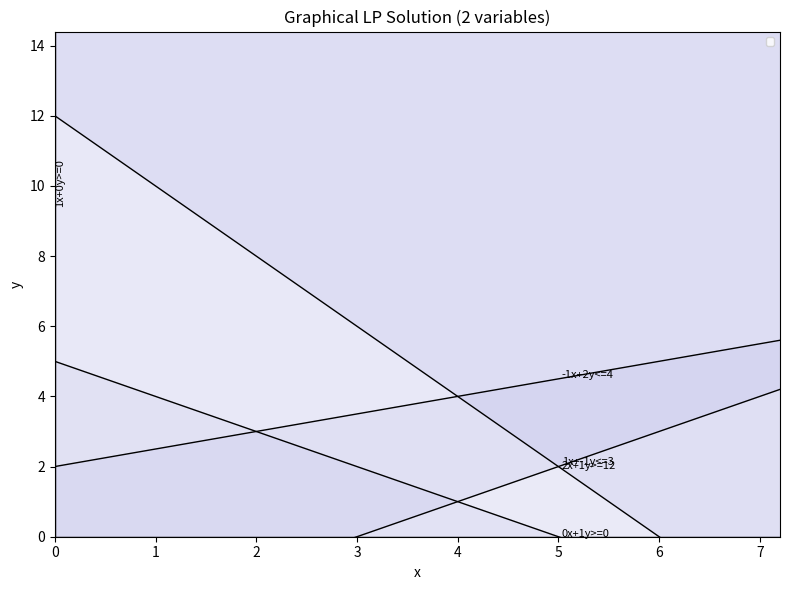

Source code (Python):
"""Graphical method LP solver for TWO decision variables.

Features:
1. Accept linear objective and linear constraints with two variables (x, y).
2. Plot constraint lines; shade each half-space; highlight feasible region.
3. Compute all feasible vertices (pairwise intersections + axes if non-negativity).
4. Draw objective level (iso-profit) lines and identify optimal solution by sliding
   in direction of optimization (max or min).
5. Classify outcome:
      - unique optimal solution
      - infinite optimal solutions (objective constant along an edge)
      - unbounded (objective can increase/decrease without limit within feasible region)
      - infeasible (no feasible region)

Input format (example):
    objective = (c1, c2)  # coefficients for z = c1*x + c2*y
    sense = 'max' or 'min'
    constraints = [
        (a1, b1, '<=', rhs1),
        (a2, b2, '>=', rhs2),
        (a3, b3, '=', rhs3),  # optional equality
        ...
    ]
    nonneg = True  # add x >= 0, y >= 0 automatically

Return structure (dict):
    {
        'status': 'optimal' | 'infinite' | 'unbounded' | 'infeasible',
        'optimal_value': float or None,
        'optimal_points': [(x, y), ...] or None,
        'vertices': [(x, y), ...],
        'objective': (c1, c2),
        'sense': sense
    }

NOTE: For classification we rely purely on geometry, not external LP solvers.
Unbounded detection is done heuristically; for two variables typical classroom
examples will work correctly.
"""
from __future__ import annotations
import numpy as np
import itertools
import matplotlib.pyplot as plt
from typing import List, Tuple, Dict, Optional, Sequence

Constraint = Tuple[float, float, str, float]  # (a, b, op, rhs)

# ---------------------------------------------------------------
# Utility functions
# ---------------------------------------------------------------

def _normalize_constraint(a: float, b: float, op: str, rhs: float) -> Tuple[float, float, float]:
    """Convert constraint to standard <= form: a*x + b*y <= c.
    For '>=', multiply both sides by -1. For '=' keep both forms (handled separately)."""
    if op == '<=':
        return a, b, rhs
    elif op == '>=':
        return -a, -b, -rhs
    elif op == '=':
        # Equality will be represented as both <= and >=: handled by caller
        return a, b, rhs
    else:
        raise ValueError(f"Unknown operator: {op}")


def _generate_bounds(constraints: List[Constraint], nonneg: bool) -> Tuple[float, float, float, float]:
    """Heuristic axis bounds based on intercepts and provided constraints."""
    xs = []
    ys = []
    for a, b, op, c in constraints:
        if a != 0:
            xs.append(c / a)
        if b != 0:
            ys.append(c / b)
    if nonneg:
        xs.append(0); ys.append(0)
    # Remove infinities / invalid
    xs = [v for v in xs if np.isfinite(v)]
    ys = [v for v in ys if np.isfinite(v)]
    x_max = max(xs + [1]) if xs else 10
    y_max = max(ys + [1]) if ys else 10
    # Provide some margin
    return 0, max(1, x_max * 1.2), 0, max(1, y_max * 1.2)


def _intersection(c1: Tuple[float, float, float], c2: Tuple[float, float, float]) -> Optional[Tuple[float, float]]:
    """Intersection of two lines given in normalized form (a,b,c) representing a*x + b*y = c."""
    a1, b1, c1v = c1
    a2, b2, c2v = c2
    det = a1 * b2 - a2 * b1
    if abs(det) < 1e-12:
        return None
    x = (c1v * b2 - c2v * b1) / det
    y = (a1 * c2v - a2 * c1v) / det
    return x, y


def _is_feasible_point(x: float, y: float, constraints: List[Constraint], nonneg: bool) -> bool:
    eps = 1e-9
    if nonneg and (x < -eps or y < -eps):
        return False
    for a, b, op, c in constraints:
        val = a * x + b * y
        if op == '<=' and val - c > eps:
            return False
        if op == '>=' and c - val > eps:
            return False
        if op == '=' and abs(val - c) > eps:
            return False
    return True


def _objective_value(c: Tuple[float, float], x: float, y: float) -> float:
    return c[0] * x + c[1] * y


def _build_equality_pairs(constraints: List[Constraint]) -> List[Tuple[Tuple[float,float,float], Tuple[float,float,float]]]:
    pairs = []
    for a, b, op, c in constraints:
        if op == '=':
            # Represent equality as both <= and >= in normalized form
            pairs.append(((a, b, c), (-a, -b, -c)))
    return pairs


def _all_line_forms(constraints: List[Constraint], nonneg: bool) -> List[Tuple[float,float,float]]:
    """Return list of (a,b,c) representing lines a*x + b*y = c for each constraint (including axis if nonneg)."""
    forms = []
    for a, b, op, c in constraints:
        if op in ('<=', '>=', '='):
            forms.append((a, b, c))
    if nonneg:
        # x >= 0 -> line x = 0 -> 1*x + 0*y = 0
        forms.append((1, 0, 0))
        # y >= 0 -> line y = 0 -> 0*x + 1*y = 0
        forms.append((0, 1, 0))
    return forms


def _compute_vertices(constraints: List[Constraint], nonneg: bool) -> List[Tuple[float,float]]:
    line_forms = _all_line_forms(constraints, nonneg)
    vertices = []
    for (i, lf1), (j, lf2) in itertools.combinations(enumerate(line_forms), 2):
        pt = _intersection(lf1, lf2)
        if pt is None:
            continue
        x, y = pt
        if _is_feasible_point(x, y, constraints, nonneg):
            vertices.append((round(x, 10), round(y, 10)))
    # Remove duplicates
    unique = []
    for v in vertices:
        if v not in unique:
            unique.append(v)
    return unique


def _classify(objective: Tuple[float,float], sense: str, vertices: List[Tuple[float,float]], constraints: List[Constraint], nonneg: bool) -> Tuple[str, Optional[float], Optional[List[Tuple[float,float]]]]:
    if not vertices:
        # Check feasibility by sampling grid (if no vertices but maybe feasible unbounded region)
        if not _any_feasible_point(constraints, nonneg):
            return 'infeasible', None, None
        # Region could be a single line or empty; treat as infeasible or infinite if objective aligns
        return 'unbounded', None, None
    vals = [ _objective_value(objective, x, y) for x,y in vertices ]
    if sense == 'max':
        best = max(vals)
    else:
        best = min(vals)
    best_vertices = [v for v, val in zip(vertices, vals) if abs(val - best) < 1e-9]
    # Infinite optimal solutions if objective is constant along an edge segment of feasible region.
    infinite = _detect_infinite_optimal(best_vertices, vertices, constraints, objective)
    if infinite:
        return 'infinite', best, infinite
    # Unbounded detection heuristic: sample rays along directions improving objective and check constraints.
    if _is_unbounded(objective, sense, constraints, nonneg, vertices):
        return 'unbounded', None, None
    return 'optimal', best, best_vertices


def _any_feasible_point(constraints: List[Constraint], nonneg: bool) -> bool:
    # Simple grid sample
    xs = np.linspace(0, 10, 11)
    ys = np.linspace(0, 10, 11)
    for x in xs:
        for y in ys:
            if _is_feasible_point(x, y, constraints, nonneg):
                return True
    return False


def _detect_infinite_optimal(best_vertices: List[Tuple[float,float]], all_vertices: List[Tuple[float,float]], constraints: List[Constraint], objective: Tuple[float,float]) -> Optional[List[Tuple[float,float]]]:
    if len(best_vertices) < 2:
        return None
    # Build edges along constraint lines: For each constraint line collect vertices lying on it.
    edges = []
    line_forms = _all_line_forms(constraints, True)  # include axes for potential edges
    for a,b,c in line_forms:
        on_line = [v for v in best_vertices if abs(a*v[0] + b*v[1] - c) < 1e-9]
        if len(on_line) >= 2:
            # Sort by projection for consistency
            d = np.array(on_line)
            # Use first non-zero direction
            if abs(a) > 1e-9:
                order = np.argsort(d[:,0])
            else:
                order = np.argsort(d[:,1])
            seq = [tuple(d[i]) for i in order]
            # Objective gradient
            grad = np.array(objective)
            # Check if gradient dot edge direction == 0 for any adjacent pair
            for p,q in zip(seq[:-1], seq[1:]):
                direction = np.array(q) - np.array(p)
                if abs(np.dot(grad, direction)) < 1e-9:
                    # Entire segment optimal (assume convexity)
                    return [p, q]
    return None


def _is_unbounded(objective: Tuple[float,float], sense: str, constraints: List[Constraint], nonneg: bool, vertices: List[Tuple[float,float]]) -> bool:
    # Heuristic: If no constraint limits growth in direction of objective gradient (for max) or negative gradient (for min).
    grad = np.array(objective, dtype=float)
    if sense == 'min':
        grad = -grad
    # For each constraint convert to normalized <= form and see if it provides an upper bound.
    provides_bound = False
    for a,b,op,c in constraints:
        # Norm direction of constraint outward normal for <= is (a,b).
        if op == '>=':
            # Flip sign so outward normal of feasible half-space points opposite
            a_n,b_n,c_n = -a,-b,-c
        else:
            a_n,b_n,c_n = a,b,c
        # If dot(grad, normal) > 0 then constraint faces the improving direction; it can bound the region.
        if a_n*grad[0] + b_n*grad[1] > 1e-9:
            provides_bound = True
            break
    if not provides_bound:
        return True
    return False

# ---------------------------------------------------------------
# Main solve and plot
# ---------------------------------------------------------------

def solve_lp_2var(objective: Tuple[float,float], sense: str, constraints: List[Constraint], nonneg: bool=True, plot: bool=True, show_objective_lines: bool=True):
    """Solve and plot 2-variable LP via graphical method."""
    if sense not in ('max','min'):
        raise ValueError("sense must be 'max' or 'min'")

    # Normalize operators in constraints (allow '=>' and '=<')
    normalized_constraints: List[Constraint] = []
    for a,b,op,c in constraints:
        if op == '=>':
            op = '>='
        elif op == '=<':
            op = '<='
        if op not in ('<=','>=','='):
            print(f"Warning: skipping unknown operator '{op}' in constraint ({a},{b},{op},{c}).")
            continue
        normalized_constraints.append((a,b,op,c))
    constraints = normalized_constraints

    # Compute feasible vertices
    vertices = _compute_vertices(constraints, nonneg)

    status, opt_val, opt_points = _classify(objective, sense, vertices, constraints, nonneg)

    if plot:
        _plot_lp(objective, sense, constraints, nonneg, vertices, status, opt_val, opt_points, show_objective_lines)

    # Reporting
    print("Status:", status)
    if status == 'optimal':
        print(f"Optimal value ({sense}) z = {opt_val:.4f} at {opt_points}")
    elif status == 'infinite':
        print(f"Infinite optimal solutions with objective value z = {opt_val:.4f} along segment {opt_points}")
    elif status == 'unbounded':
        print("Objective is unbounded in direction of optimization.")
    elif status == 'infeasible':
        print("No feasible region (infeasible LP).")

    return {
        'status': status,
        'optimal_value': opt_val,
        'optimal_points': opt_points,
        'vertices': vertices,
        'objective': objective,
        'sense': sense
    }


def _plot_lp(objective, sense, constraints, nonneg, vertices, status, opt_val, opt_points, show_objective_lines):
    c1, c2 = objective
    x_min, x_max, y_min, y_max = _generate_bounds(constraints, nonneg)
    xs = np.linspace(x_min, x_max, 400)
    ys = np.linspace(y_min, y_max, 400)
    X, Y = np.meshgrid(xs, ys)

    # Feasibility mask
    feasible_mask = np.ones_like(X, dtype=bool)
    for a,b,op,c in constraints:
        if op == '<=':
            feasible_mask &= (a*X + b*Y <= c + 1e-9)
        elif op == '>=':
            feasible_mask &= (a*X + b*Y >= c - 1e-9)
        elif op == '=':
            feasible_mask &= (np.abs(a*X + b*Y - c) <= 1e-3)  # equality creates thin region
    if nonneg:
        feasible_mask &= (X >= -1e-9) & (Y >= -1e-9)

    plt.figure(figsize=(8,6))
    plt.title("Graphical LP Solution (2 variables)")
    plt.xlabel("x")
    plt.ylabel("y")

    # Shade each constraint half-space lightly
    for a,b,op,c in constraints:
        if op == '<=':
            mask = (a*X + b*Y <= c + 1e-9)
        elif op == '>=':
            mask = (a*X + b*Y >= c - 1e-9)
        elif op == '=':
            mask = (np.abs(a*X + b*Y - c) <= 1e-3)
        else:
            continue
        plt.contourf(X, Y, mask, levels=[0,0.5,1], colors=[(1,1,1,0), (0.7,0.7,0.9,0.15)], alpha=0.15)

    # Feasible region shading
    if status != 'infeasible':
        plt.contourf(X, Y, feasible_mask, levels=[0,0.5,1], colors=[(1,1,1,0), (0.2,0.8,0.2,0.3)], alpha=0.3)

    # Plot constraint lines
    for a,b,op,c in constraints:
        line_y = None
        x_line_val = None
        if abs(b) > 1e-12:
            line_y = (c - a*xs)/b
            plt.plot(xs, line_y, 'k-', linewidth=1, zorder=3)
        else:
            # vertical line x = c/a
            if abs(a) > 1e-12:
                x_line_val = c / a
                plt.axvline(x_line_val, color='k', linewidth=1, zorder=3)
        # Label
        label = f"{a}x+{b}y{op}{c}"
        if line_y is not None:
            idx = np.argmin(np.abs(xs - (x_min + (x_max - x_min)*0.7)))
            y_label = line_y[idx]
            if np.isfinite(y_label) and y_min <= y_label <= y_max:
                plt.text(xs[idx], y_label, label, fontsize=8, color='black', zorder=5)
        elif x_line_val is not None and np.isfinite(x_line_val) and x_min <= x_line_val <= x_max:
            y_label = y_min + 0.7*(y_max - y_min)
            plt.text(x_line_val, y_label, label, fontsize=8, color='black', rotation=90, va='center', ha='left', zorder=5)

    if nonneg:
        plt.axvline(0, color='black', linewidth=1)
        plt.axhline(0, color='black', linewidth=1)

    # Mark vertices
    if vertices:
        vx, vy = zip(*vertices)
        plt.scatter(vx, vy, c='blue', s=40, label='Vertices')
        for (x,y) in vertices:
            plt.text(x, y, f"({x:.2f},{y:.2f})", fontsize=8, color='blue')

    # Objective lines
    if show_objective_lines and status in ('optimal','infinite') and opt_val is not None:
        # Choose several levels below optimum for max (or above for min)
        levels = []
        if sense == 'max':
            base = opt_val
            for k in [0.0, 0.2, 0.4, 0.6]:
                levels.append(base * (1 - k))
        else:
            base = opt_val
            for k in [0.0, 0.2, 0.4, 0.6]:
                levels.append(base * (1 + k))
        for z in levels:
            if abs(c2) > 1e-12:
                y_line = (z - c1*xs)/c2
                plt.plot(xs, y_line, '--', color='red', linewidth=1)
            else:
                x_line = z / c1
                plt.axvline(x_line, color='red', linestyle='--', linewidth=1)
        # Highlight optimal
        if opt_points:
            for (x,y) in opt_points:
                plt.scatter([x],[y], c='red', s=70, marker='*', label='Optimal')

    plt.xlim(x_min, x_max)
    plt.ylim(y_min, y_max)
    plt.legend(loc='best', fontsize=8)
    plt.tight_layout()
    plt.show()

# ---------------------------------------------------------------
# Example usage 
# ---------------------------------------------------------------
if __name__ == '__main__':
    # for function z = ax + by; objective = (a, b)
    # Sense: 'max' or 'min'
    # Subject to: (a, b, operator, constraint value) e.g. x <= 6 is (1, 0, '<=', 6)
    objective = (3, 2)
    sense = 'min'
    constraints = [ # (a, b, op, rhs)
        (1, 0, '>=', 0), # x >= 0
        (0, 1, '>=', 0), # y >= 0
        (1, 1, '<=', 5),
        (-1, 2, '<=', 4),
        (1, -1, '<=', 3),
        (2, 1, '>=', 12)
    ]
    solve_lp_2var(objective, sense, constraints, nonneg=False, plot=True)
    # after getting the optimal sol (x,y val), plug back into original objective to get optimal objective value
    # rmb as long as there is green region, there is feasible region
    # an unbounded feasible region does not mean LP is unbounded, depends on objective direction
